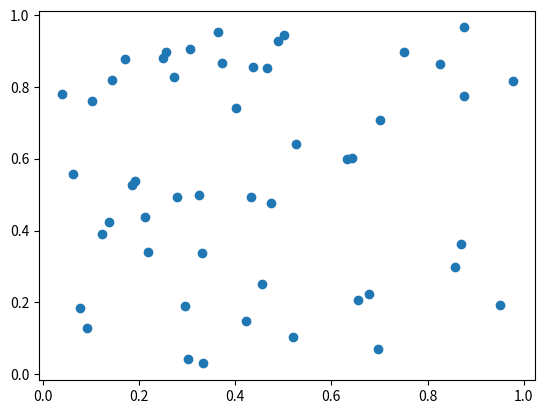

This figure's Python source:
# scatter plot example using numpy

import numpy as np
import matplotlib.pyplot as plt

N = 50
x = np.random.rand(N)
y = np.random.rand(N)

plt.scatter(x, y)
plt.show()